Run: headless pygame with SDL's dummy video driver; simulated clock (each Clock.tick advances the game by its frame time, no real sleeping); random seed 0; keys injected as events and as key.get_pressed() state; no mouse input.
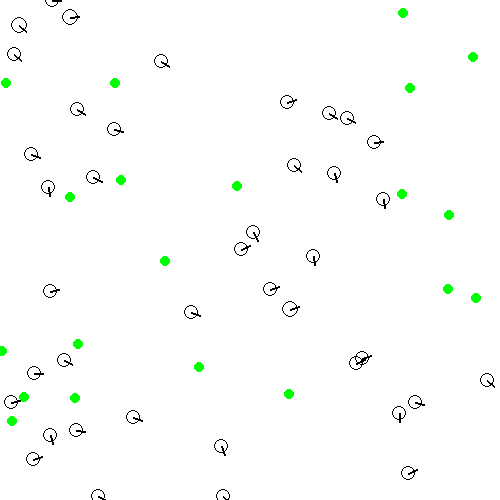
Frame 1 of 4 · flips 1–60 · no input
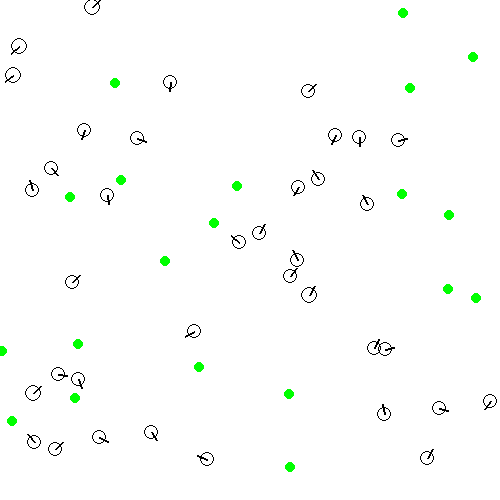
Frame 2 of 4 · flips 61–180 · tapped SPACE, RETURN · held RIGHT (→), D
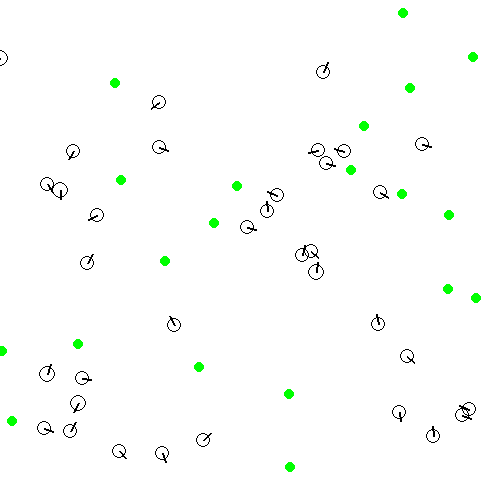
Frame 3 of 4 · flips 181–300 · held DOWN (↓), S
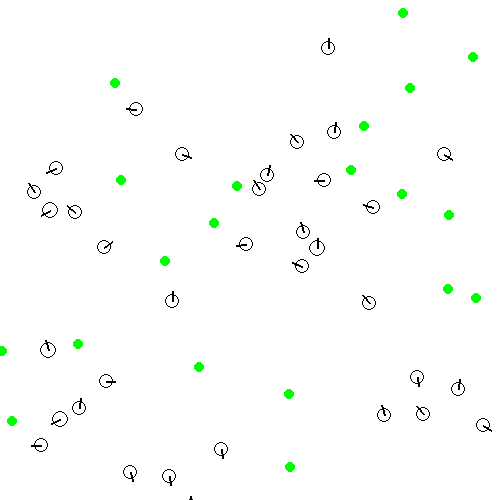
Frame 4 of 4 · flips 301–420 · held LEFT (←), A, UP (↑), W

The pygame program that drew these frames:

import random
import pygame
import math

pygame.init()

screen = pygame.display.set_mode((500, 500))

class Bot:
    def __init__(self, pos, color, brain):
        self.pos = pos
        self.color = color
        self.brain = brain
        self.orientation = 0

        self.food_eaten = 0

def roulette(bots):
    total_fitness = 0

    for bot in bots:
        total_fitness += bot.food_eaten
    
    random_point = random.randint(0, total_fitness)

    c = 0
    for bot in bots:
        c += bot.food_eaten

        if c > random_point:
            return bot


def crossover(brain1, brain2):
    input_size = len(brain1[0])
    hidden_size = len(brain1[0][0])
    output_size = len(brain1[1][0])

    flat_input_brain1 = [item for sublist in brain1[0] for item in sublist]
    flat_hidden_brain1 = [item for sublist in brain1[1] for item in sublist]

    flat_input_brain2 = [item for sublist in brain2[0] for item in sublist]
    flat_hidden_brain2 = [item for sublist in brain2[1] for item in sublist]

    complete_flat_brain1 = flat_input_brain1 + flat_hidden_brain1
    complete_flat_brain2 = flat_input_brain2 + flat_hidden_brain2

    crossover_point = random.randint(0, len(complete_flat_brain1))

    kid1 = complete_flat_brain1[ :crossover_point] + complete_flat_brain2[crossover_point: ]
    kid2 = complete_flat_brain2[ :crossover_point] + complete_flat_brain1[crossover_point: ]

    reconstructed_brain1 = [[], []]
    reconstructed_brain2 = [[], []]

    for row in range (input_size):
        subarray = []
        for column in range (hidden_size):
            subarray.append(kid1[row * hidden_size + column])
        
        reconstructed_brain1[0].append(subarray)
    
    for row in range (hidden_size):
        subarray = []
        for column in range (output_size):
            subarray.append(kid1[input_size * hidden_size + row * output_size + column])
        
        reconstructed_brain1[1].append(subarray)
    
    
    for row in range (input_size):
        subarray = []
        for column in range (hidden_size):
            subarray.append(kid1[row * hidden_size + column])
        
        reconstructed_brain2[0].append(subarray)
    
    for row in range (hidden_size):
        subarray = []
        for column in range (output_size):
            subarray.append(kid1[input_size * hidden_size + row * output_size + column])
        
        reconstructed_brain2[1].append(subarray)
    
    return reconstructed_brain1, reconstructed_brain2

def generate_random_brain(hidden_size, input_size, output_size):
    input_to_hidden_weights = [[random.gauss(0, 1) for i in range (hidden_size)] for j in range (input_size)]
    hidden_to_output_weights = [[random.gauss(0, 1) for i in range (output_size)] for j in range (hidden_size)]
    return input_to_hidden_weights, hidden_to_output_weights

def forward(brain, inputs):
    hidden_values = [0 for h in range(len(brain[0][0]))]
    for i in range(len(brain[0])):
        for h in range(len(brain[0][0])):
            hidden_values[h] += inputs[i] * brain[0][i][h]
    
    for i in range(len(hidden_values)):
        hidden_values[i] = sigmoid_func(hidden_values[i])

    #This next part is from hidden to output

    output_values = [0 for h in range(len(brain[1][0]))]
    for h in range(len(brain[1])):
        for o in range(len(brain[1][0])):
            output_values[o] += hidden_values[h] * brain[1][h][o]
    
    for i in range(len(output_values)):
        output_values[i] = sigmoid_func(output_values[i])

    return output_values


def sigmoid_func(number):
        result = 1 / (1 + 2.718 ** -number)
        return result

bots = []

for i in range(40):
    brain = generate_random_brain(10, 2, 1)

    bots.append(Bot([random.randint(0, 500), random.randint(0, 500)], (0, 0, 0), brain))

done = False

food = [[random.randint(0, 500), random.randint(0, 500)] for i in range (20)]

while done != True:
    for event in pygame.event.get():
        if event.type == pygame.QUIT:
            done = True

    screen.fill((255, 255, 255))

    for bot in bots:
        smallest = 99999999999999
        food_index = 0

        for i, item in enumerate(food):
            distance = math.sqrt((bot.pos[0] - item[0]) ** 2 + (bot.pos[1] - item[1]) ** 2)

            if distance < smallest:
                smallest = distance
                food_index = i           
   
        vx = food[food_index][0] - bot.pos[0] 
        vy = food[food_index][1] - bot.pos[1]

        if smallest < (7 + 5):
            del food[food_index]
            food.append([random.randint(0, 500), random.randint(0, 500)])
            bot.food_eaten += 1

        mag = math.sqrt(vx ** 2 + vy ** 2)

        vx /= mag
        vy /= mag

        output = forward(bot.brain, [vx, vy])
        net_movement = output[0] * 2 - 0.5

        bot.orientation += net_movement 
        bot.pos[0] += math.cos(math.radians(bot.orientation)) * 0.2
        bot.pos[1] += math.sin(math.radians(bot.orientation)) * 0.2


        pygame.draw.line(screen, (bot.color), (int(bot.pos[0]), int(bot.pos[1])), (int(bot.pos[0]) + math.cos(math.radians(bot.orientation)) * 10, int(bot.pos[1]) + math.sin(math.radians(bot.orientation)) * 10), 2)
        pygame.draw.circle(screen, (bot.color), (int(bot.pos[0]), int(bot.pos[1])), 7 + bot.food_eaten, 1)

    for item in food:
        pygame.draw.circle(screen, (0, 255, 0), item, 5)

    pygame.display.flip()
